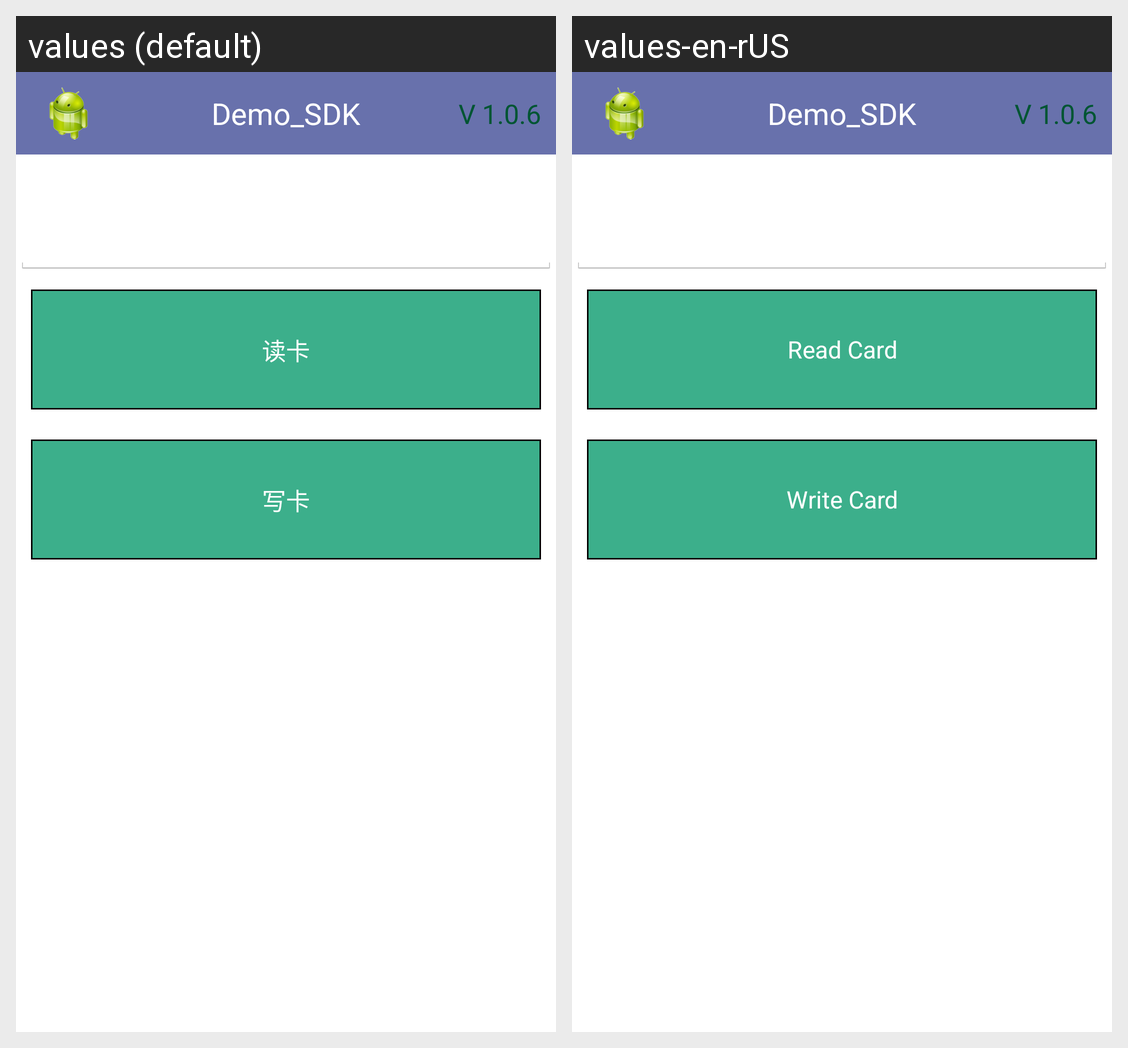

Translations of the strings shown on this Android screen, per locale in the grid:
Android screen res/layout/ultralight.xml rendered under 2 locales, left to right: values (default), values-en-rUS. Device: Nexus 5 (rendered at 1080×1920; each locale shown at half size, 540×960, under a caption strip naming it); theme AppTheme.
Strings drawn on this screen, with the default value and each locale's value (text and hints the layout hard-codes, and strings that could not be matched under every locale, appear in the picture but are not listed):

ul_read_card
  values: 读卡
  values-en-rUS: Read Card

ul_write_card
  values: 写卡
  values-en-rUS: Write Card
